Dataset: data (GitHub, 7070sumit/Fracture-Analysis). Classes: fractured, normal.

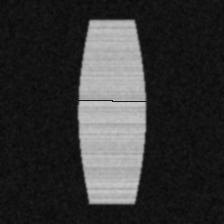
Label: fractured

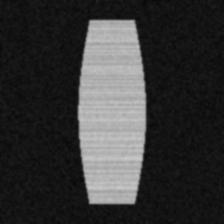
Label: normal

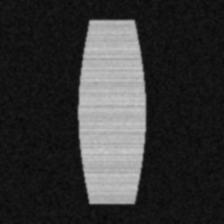
Label: normal

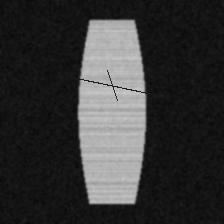
Label: fractured

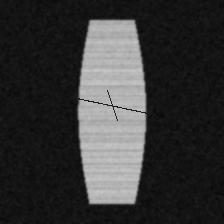
Label: fractured

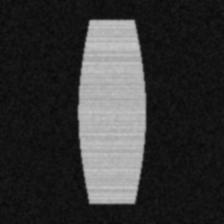
Label: normal
